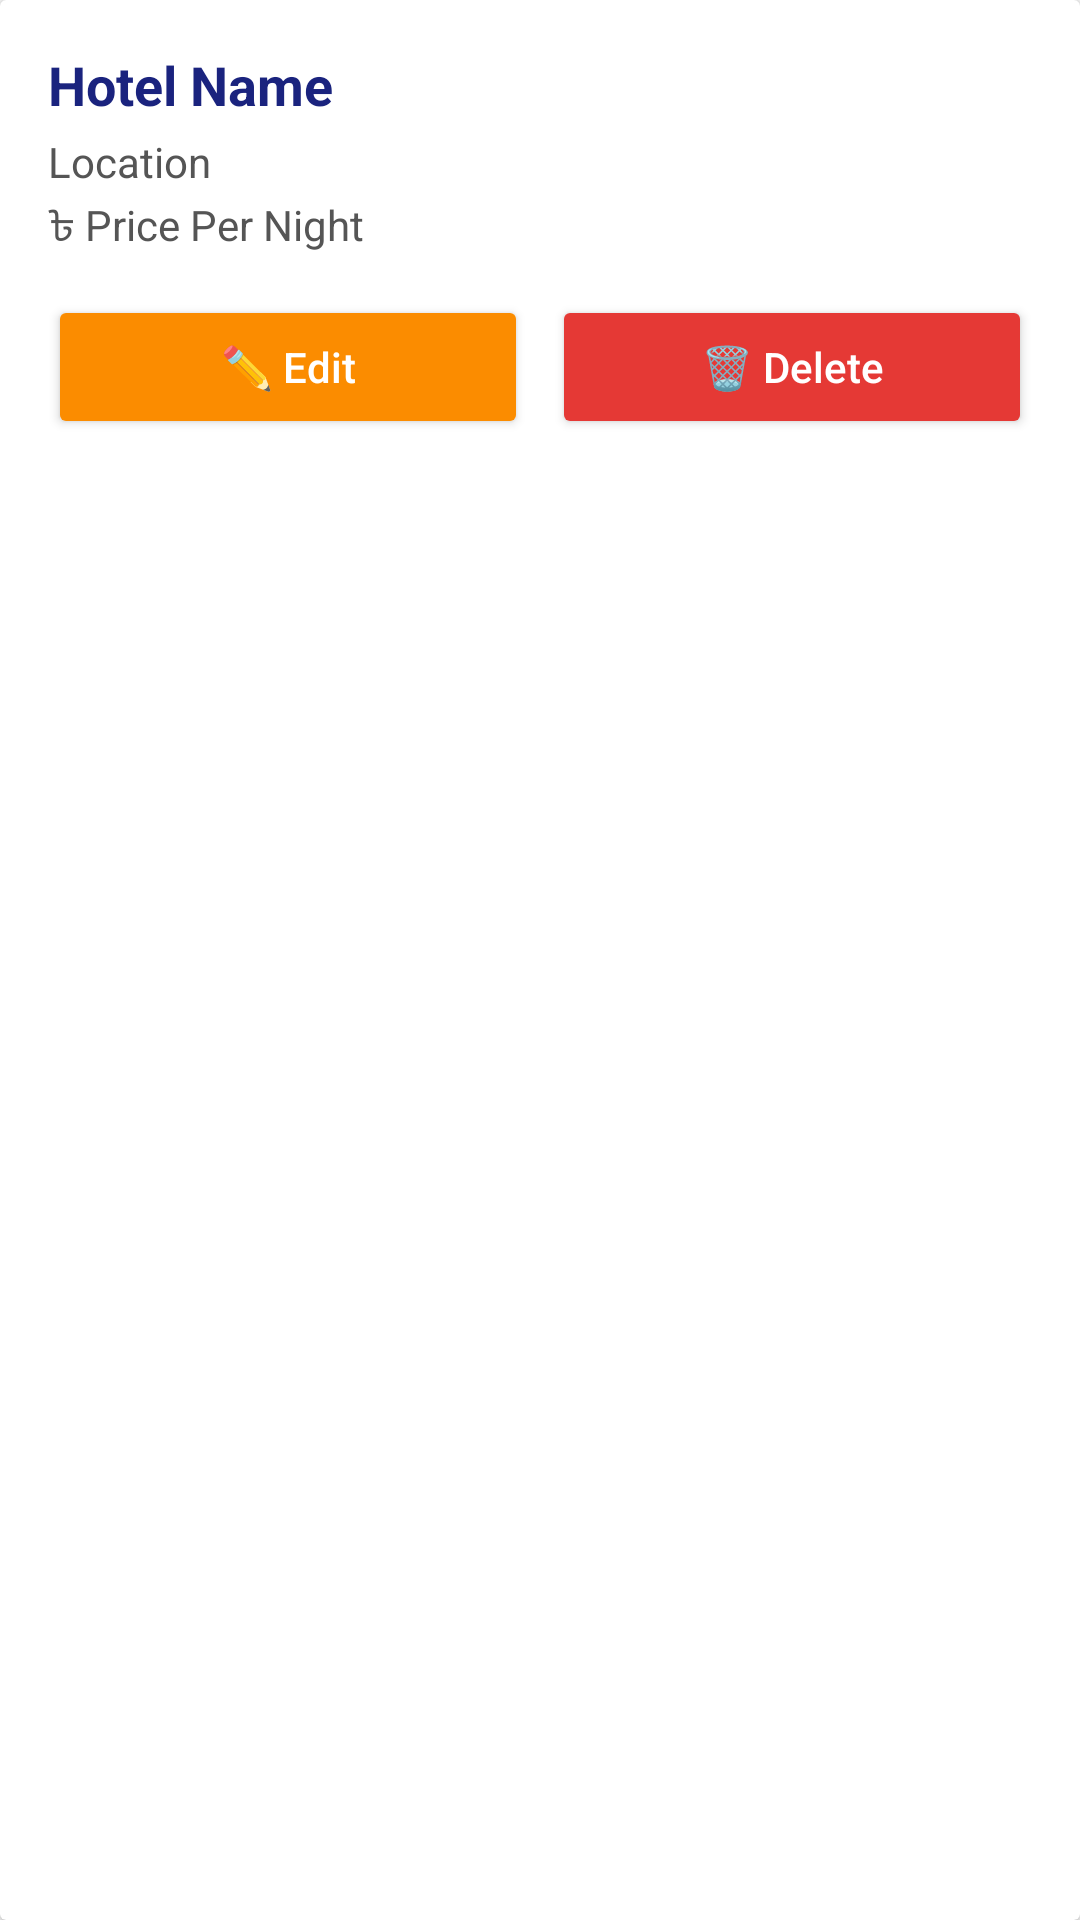

Write the Android layout XML for this screen, with the resource values it uses.
<!-- AndroidManifest.xml: application theme Theme.AppCompat.Light.NoActionBar -->
<!-- res/layout/hotel_item.xml -->
<?xml version="1.0" encoding="utf-8"?>
<androidx.cardview.widget.CardView xmlns:android="http://schemas.android.com/apk/res/android"
    android:layout_width="match_parent"
    android:layout_height="wrap_content"
    android:layout_marginHorizontal="16dp"
    android:layout_marginBottom="12dp"
    android:elevation="6dp"
    android:radius="12dp"
    android:backgroundTint="#FFFFFF">

    <LinearLayout
        android:layout_width="match_parent"
        android:layout_height="wrap_content"
        android:orientation="vertical"
        android:padding="16dp">

        
        <TextView
            android:id="@+id/tvHotelName"
            android:layout_width="wrap_content"
            android:layout_height="wrap_content"
            android:text="Hotel Name"
            android:textSize="18sp"
            android:textStyle="bold"
            android:textColor="#1A237E" />

        
        <TextView
            android:id="@+id/tvHotelLocation"
            android:layout_width="wrap_content"
            android:layout_height="wrap_content"
            android:text="Location"
            android:textColor="#555555"
            android:textSize="14sp"
            android:layout_marginTop="4dp" />

        
        <TextView
            android:id="@+id/tvHotelPrice"
            android:layout_width="wrap_content"
            android:layout_height="wrap_content"
            android:text="৳ Price Per Night"
            android:textColor="#555555"
            android:textSize="14sp"
            android:layout_marginTop="2dp" />

        
        <LinearLayout
            android:layout_width="match_parent"
            android:layout_height="wrap_content"
            android:orientation="horizontal"
            android:layout_marginTop="12dp">

            <Button
                android:id="@+id/btnEdit"
                android:layout_width="0dp"
                android:layout_height="wrap_content"
                android:layout_weight="1"
                android:text="✏️ Edit"
                android:textColor="#FFFFFF"
                android:backgroundTint="#FB8C00"
                android:textAllCaps="false"
                android:elevation="2dp" />

            <Button
                android:id="@+id/btnDelete"
                android:layout_width="0dp"
                android:layout_height="wrap_content"
                android:layout_weight="1"
                android:layout_marginStart="8dp"
                android:text="🗑️ Delete"
                android:textColor="#FFFFFF"
                android:backgroundTint="#E53935"
                android:textAllCaps="false"
                android:elevation="2dp" />
        </LinearLayout>
    </LinearLayout>
</androidx.cardview.widget.CardView>
<!-- resources referenced by this layout -->
<resources>

</resources>
